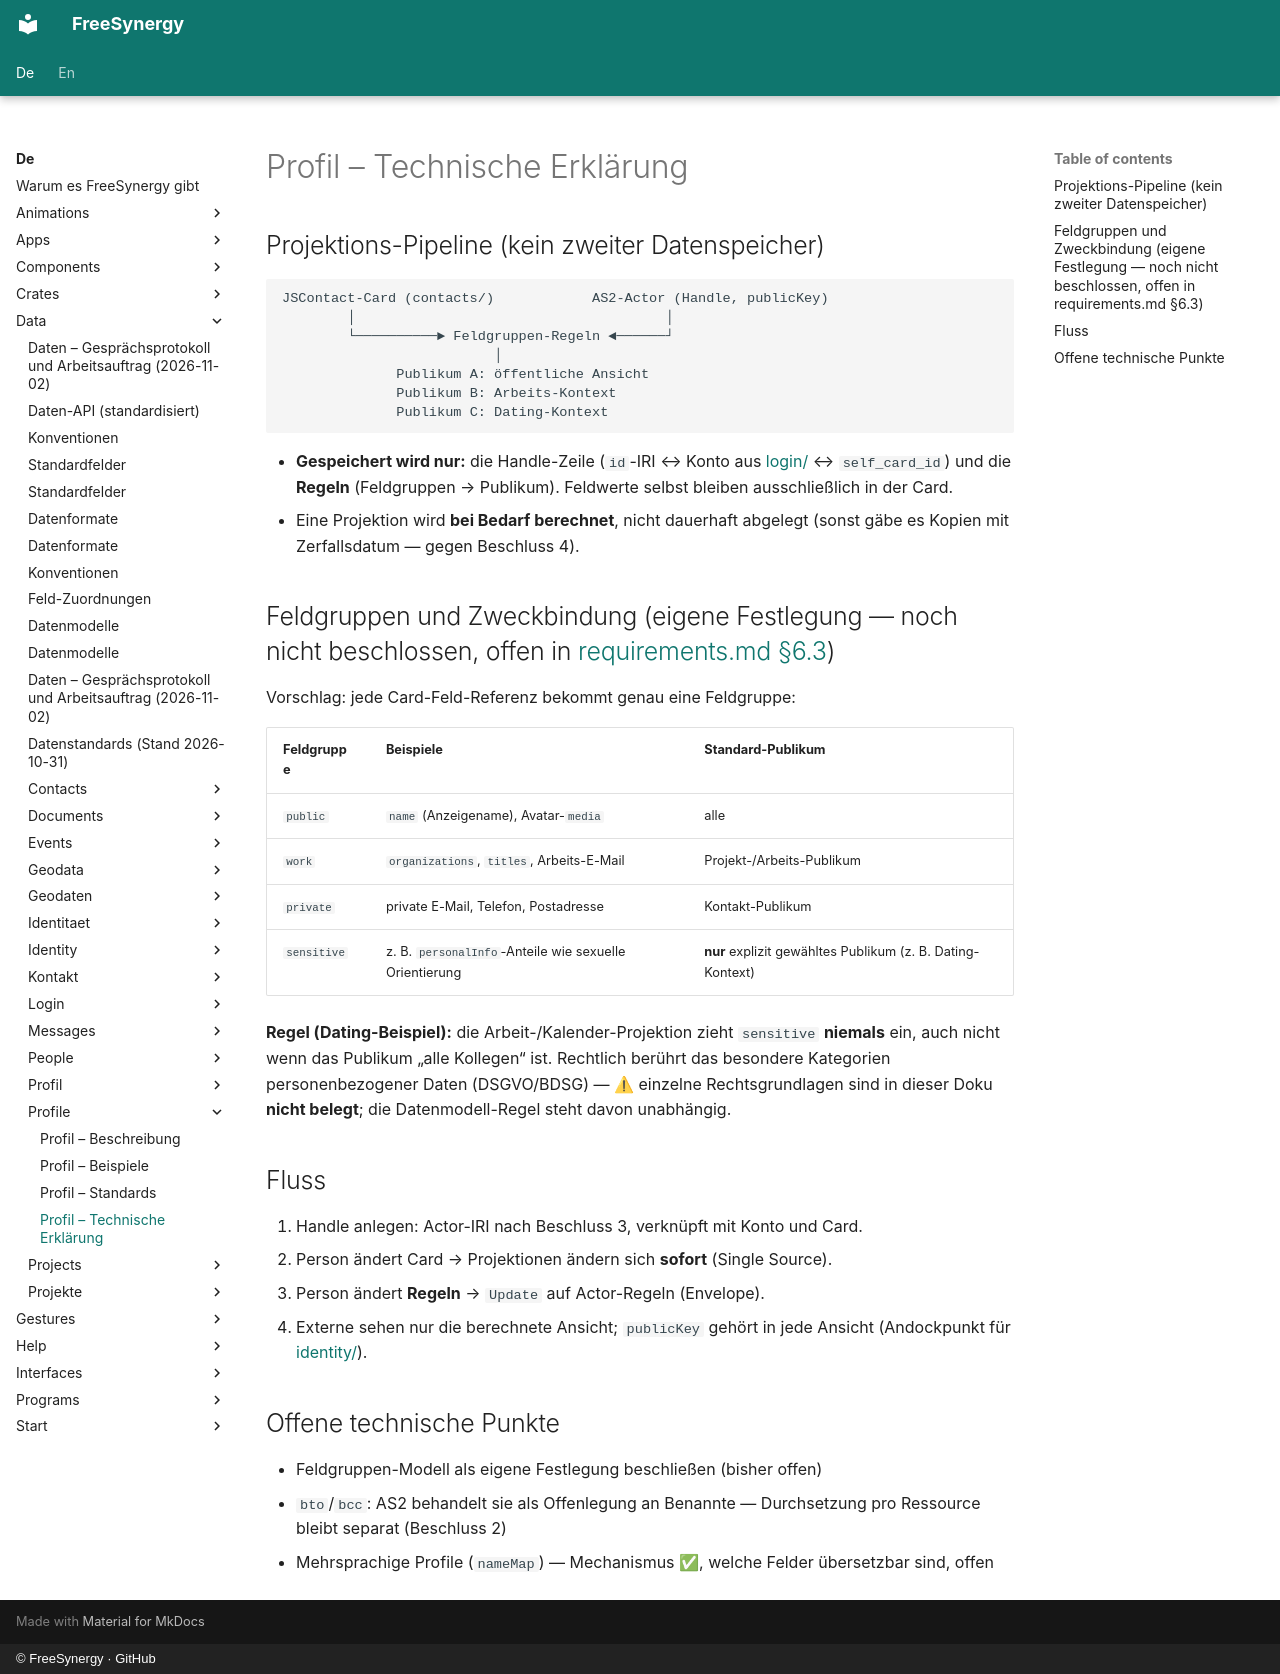

repository: FreeSynergy/fs-documentation · page: de/data/profile/technical/index.html · generator: mkdocs · copyright: © FreeSynergy · GitHub

# Profil – Technische Erklärung

## Projektions-Pipeline (kein zweiter Datenspeicher)

```
JSContact-Card (contacts/)            AS2-Actor (Handle, publicKey)
        │                                      │
        └──────────► Feldgruppen-Regeln ◄──────┘
                          │
              Publikum A: öffentliche Ansicht
              Publikum B: Arbeits-Kontext
              Publikum C: Dating-Kontext
```

- **Gespeichert wird nur:** die Handle-Zeile (`id`-IRI ↔ Konto aus [login/](../login/index.md) ↔ `self_card_id`) und die **Regeln** (Feldgruppen → Publikum). Feldwerte selbst bleiben ausschließlich in der Card.
- Eine Projektion wird **bei Bedarf berechnet**, nicht dauerhaft abgelegt (sonst gäbe es Kopien mit Zerfallsdatum — gegen Beschluss 4).

## Feldgruppen und Zweckbindung (eigene Festlegung — noch nicht beschlossen, offen in [requirements.md §6.3](../requirements.md))

Vorschlag: jede Card-Feld-Referenz bekommt genau eine Feldgruppe:

| Feldgruppe | Beispiele | Standard-Publikum |
|------------|-----------|-------------------|
| `public` | `name` (Anzeigename), Avatar-`media` | alle |
| `work` | `organizations`, `titles`, Arbeits-E-Mail | Projekt-/Arbeits-Publikum |
| `private` | private E-Mail, Telefon, Postadresse | Kontakt-Publikum |
| `sensitive` | z. B. `personalInfo`-Anteile wie sexuelle Orientierung | **nur** explizit gewähltes Publikum (z. B. Dating-Kontext) |

**Regel (Dating-Beispiel):** die Arbeit-/Kalender-Projektion zieht `sensitive` **niemals** ein, auch nicht wenn das Publikum „alle Kollegen“ ist. Rechtlich berührt das besondere Kategorien personenbezogener Daten (DSGVO/BDSG) — ⚠ einzelne Rechtsgrundlagen sind in dieser Doku **nicht belegt**; die Datenmodell-Regel steht davon unabhängig.

## Fluss

1. Handle anlegen: Actor-IRI nach Beschluss 3, verknüpft mit Konto und Card.
2. Person ändert Card → Projektionen ändern sich **sofort** (Single Source).
3. Person ändert **Regeln** → `Update` auf Actor-Regeln (Envelope).
4. Externe sehen nur die berechnete Ansicht; `publicKey` gehört in jede Ansicht (Andockpunkt für [identity/](../identity/index.md)).

## Offene technische Punkte

- Feldgruppen-Modell als eigene Festlegung beschließen (bisher offen)
- `bto`/`bcc`: AS2 behandelt sie als Offenlegung an Benannte — Durchsetzung pro Ressource bleibt separat (Beschluss 2)
- Mehrsprachige Profile (`nameMap`) — Mechanismus ✅, welche Felder übersetzbar sind, offen
